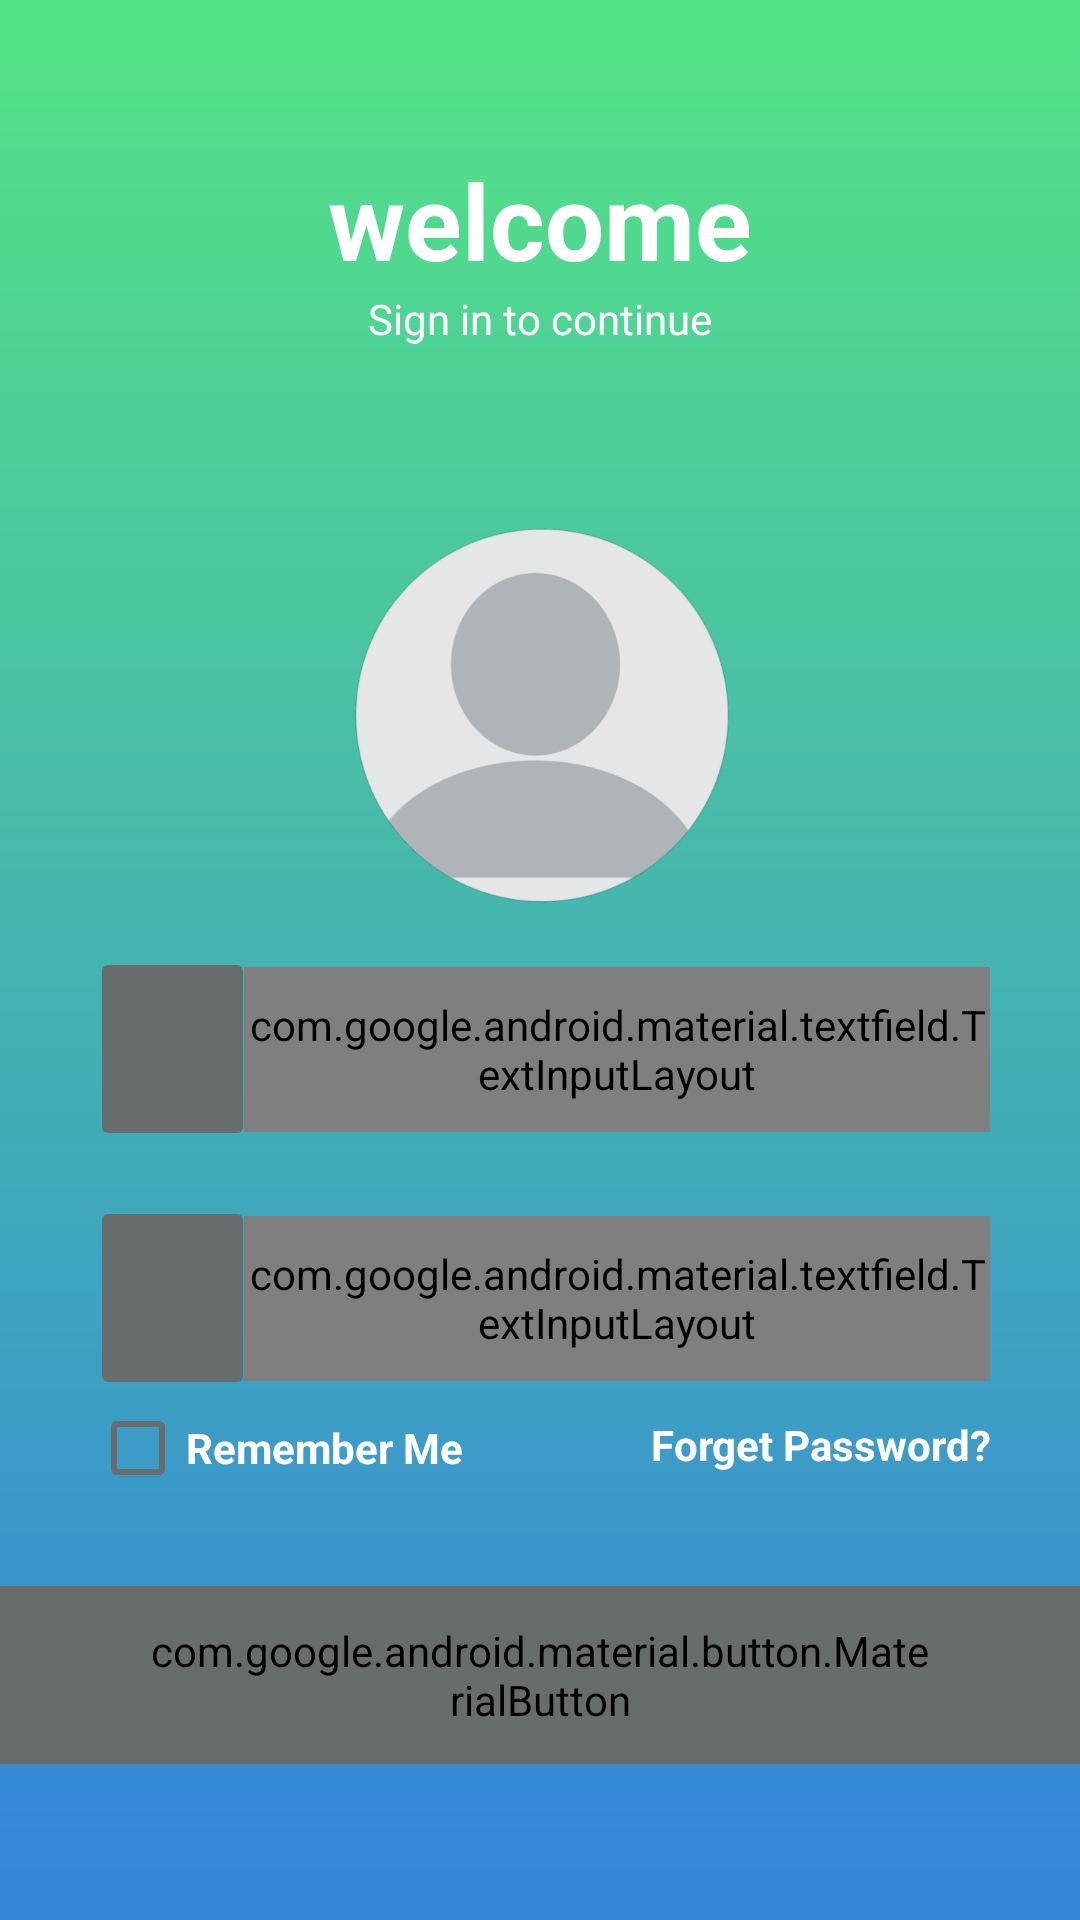

The Android layout XML behind this screen, and the referenced resources:
<!-- AndroidManifest.xml: application theme CustomTheme -->
<!-- res/layout/question_three_layout.xml -->
<?xml version="1.0" encoding="utf-8"?>
<androidx.constraintlayout.widget.ConstraintLayout xmlns:android="http://schemas.android.com/apk/res/android"
    xmlns:app="http://schemas.android.com/apk/res-auto"
    xmlns:tools="http://schemas.android.com/tools"
    android:layout_width="match_parent"
    android:layout_height="match_parent"
    android:background="@drawable/bg_color"
    tools:context="com.example.mytestingproject.fragment.QuestionThreeFragment">


    <TextView
        android:id="@+id/welcome_txt"
        android:layout_width="wrap_content"
        android:layout_height="wrap_content"
        android:layout_marginTop="50dp"
        android:text="welcome"
        android:textColor="@color/white"
        android:textSize="35sp"
        android:textStyle="bold"
        app:layout_constraintLeft_toLeftOf="parent"
        app:layout_constraintRight_toRightOf="parent"
        app:layout_constraintTop_toTopOf="parent" />


    <TextView
        android:id="@+id/wel_desc"
        android:layout_width="wrap_content"
        android:layout_height="wrap_content"
        android:text="Sign in to continue"
        android:textColor="@color/white"
        app:layout_constraintLeft_toLeftOf="@id/welcome_txt"
        app:layout_constraintRight_toRightOf="@id/welcome_txt"
        app:layout_constraintTop_toBottomOf="@id/welcome_txt" />


    <ImageView
        android:id="@+id/profile_pic"
        android:layout_width="150dp"
        android:layout_height="150dp"
        android:layout_marginTop="50dp"
        android:src="@drawable/profile"
        app:layout_constraintLeft_toLeftOf="parent"
        app:layout_constraintRight_toRightOf="parent"
        app:layout_constraintTop_toBottomOf="@id/wel_desc" />


    <ImageButton
        android:id="@+id/person_ic"
        android:layout_width="55dp"
        android:layout_height="68dp"
        android:layout_marginStart="30dp"
        android:backgroundTint="#676c6d"
        android:src="@drawable/round_person_24"
        app:layout_constraintLeft_toLeftOf="parent"
        app:layout_constraintTop_toBottomOf="@id/profile_pic" />

    <com.google.android.material.textfield.TextInputLayout
        android:id="@+id/user_name_layout"
        style="@style/Widget.MaterialComponents.TextInputLayout.OutlinedBox"
        android:layout_width="0dp"
        android:layout_height="55dp"
        android:layout_marginStart="-4dp"
        android:layout_marginEnd="30dp"
        app:boxBackgroundColor="@color/white"
        app:boxCornerRadiusBottomStart="0dp"
        app:boxCornerRadiusTopStart="0dp"
        app:boxStrokeWidth="0dp"
        app:boxStrokeWidthFocused="0dp"
        app:endIconMode="clear_text"
        app:endIconTint="@color/black"
        app:hintEnabled="false"
        app:layout_constraintBottom_toBottomOf="@id/person_ic"
        app:layout_constraintLeft_toRightOf="@id/person_ic"
        app:layout_constraintRight_toRightOf="parent"
        app:layout_constraintTop_toTopOf="@id/person_ic">

        <EditText
            android:id="@+id/user_name"
            android:layout_width="match_parent"
            android:layout_height="match_parent"
            android:fontFamily="sans-serif"
            android:hint="User Name"
            android:padding="10dp"
            android:singleLine="true"
            android:textColor="@color/black" />
    </com.google.android.material.textfield.TextInputLayout>


    <ImageButton
        android:id="@+id/lock_ic"
        android:layout_width="55dp"
        android:layout_height="68dp"
        android:layout_marginTop="15dp"
        android:backgroundTint="#676c6d"
        android:src="@drawable/round_lock_24"
        app:layout_constraintLeft_toLeftOf="@id/person_ic"
        app:layout_constraintTop_toBottomOf="@id/person_ic" />


    <com.google.android.material.textfield.TextInputLayout
        android:id="@+id/user_pass_layout"
        style="@style/Widget.MaterialComponents.TextInputLayout.OutlinedBox"
        android:layout_width="0dp"
        android:layout_height="55dp"
        android:layout_marginStart="-4dp"
        app:boxBackgroundColor="@color/white"
        app:boxCornerRadiusBottomStart="0dp"
        app:boxCornerRadiusTopStart="0dp"
        app:boxStrokeWidth="0dp"
        app:boxStrokeWidthFocused="0dp"
        app:endIconMode="password_toggle"
        app:endIconTint="@color/black"
        app:hintEnabled="false"
        app:layout_constraintBottom_toBottomOf="@id/lock_ic"
        app:layout_constraintLeft_toRightOf="@id/lock_ic"
        app:layout_constraintRight_toRightOf="@id/user_name_layout"
        app:layout_constraintTop_toTopOf="@id/lock_ic">

        <EditText
            android:id="@+id/user_pass_ed"
            android:layout_width="match_parent"
            android:layout_height="match_parent"
            android:fontFamily="sans-serif"
            android:hint="User Password"
            android:inputType="textPassword"
            android:padding="10dp"
            android:singleLine="true"
            android:textColor="@color/black" />
    </com.google.android.material.textfield.TextInputLayout>


    <CheckBox
        android:id="@+id/remember_btn"
        android:layout_width="0dp"
        android:layout_height="wrap_content"
        android:buttonTint="#676c6d"
        android:text="Remember Me"
        android:textColor="@color/white"
        android:textStyle="bold"
        app:layout_constraintEnd_toStartOf="@+id/forget_pass_txt"
        app:layout_constraintHorizontal_bias="0.5"
        app:layout_constraintHorizontal_weight="1"
        app:layout_constraintStart_toStartOf="@id/lock_ic"
        app:layout_constraintTop_toBottomOf="@id/lock_ic" />

    <TextView
        android:id="@+id/forget_pass_txt"
        android:layout_width="0dp"
        android:layout_height="wrap_content"
        android:text="Forget Password?"
        android:textColor="@color/white"
        android:textStyle="bold"
        android:gravity="end"
        app:layout_constraintHorizontal_weight="1"
        app:layout_constraintBottom_toBottomOf="@id/remember_btn"
        app:layout_constraintEnd_toEndOf="@id/user_pass_layout"
        app:layout_constraintHorizontal_bias=".5"
        app:layout_constraintVertical_bias=".6"
        app:layout_constraintStart_toEndOf="@+id/remember_btn"
        app:layout_constraintTop_toBottomOf="@id/user_pass_layout" />


    <com.google.android.material.button.MaterialButton
        android:id="@+id/login_btn_id"
        android:layout_width="wrap_content"
        android:layout_height="wrap_content"
        android:layout_marginTop="30dp"
        android:backgroundTint="#676c6d"
        android:paddingStart="50dp"
        android:paddingTop="12dp"
        android:paddingEnd="50dp"
        android:paddingBottom="12dp"
        android:text="Login"
        android:textStyle="bold"
        android:textAllCaps="true"
        app:layout_constraintBottom_toBottomOf="parent"
        android:textColor="@color/white"
        android:textSize="16sp"
        app:layout_constraintLeft_toLeftOf="@id/remember_btn"
        app:layout_constraintRight_toRightOf="@id/forget_pass_txt"
        app:layout_constraintTop_toBottomOf="@id/remember_btn"
        app:layout_constraintVertical_bias="0"
        app:strokeColor="#676c6d" />

</androidx.constraintlayout.widget.ConstraintLayout>
<!-- resources referenced by this layout -->
<resources>
  <color name="black">#FF000000</color>
  <color name="white">#FFFFFFFF</color>
  <!-- drawable bg_color (drawable) -->
  <?xml version="1.0" encoding="utf-8"?>
  <shape xmlns:android="http://schemas.android.com/apk/res/android"
      android:shape="rectangle">
      <gradient
          android:angle="-90"
          android:endColor="#3484dc"
          android:startColor="#54e484"
          android:type="linear" />
  
  </shape>
  <!-- drawable profile: png bitmap (drawable, 40130 bytes) -->
  <style name="CustomTheme" parent="Theme.AppCompat.Light">
          <item name="colorPrimary">@color/main_color</item>
          <item name="android:statusBarColor">@color/main_color</item>
          <item name="android:contentInsetStart">0dp</item>
          <item name="android:contentInsetEnd">0dp</item>
      </style>
  <color name="main_color">#D1E4FF</color>
</resources>
